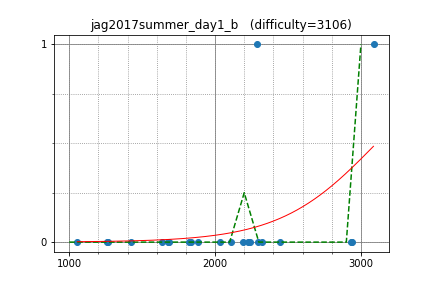

The table this chart was drawn from, first rows:
sigma425, 3086.879232, 1
WA_TLE, 2284, 1
ryoissy, 2224, 0
reew2n, 2447, 0
gazelle, 1818, 0
TumoiYorozu, 1676, 0
ats5515, 2295, 0
kzyKT, 2032, 0
satanic0258, 2194, 0
furuya1223, 2238, 0
rollman, 1256, 0
uenoku, 1882, 0
olphe, 2111, 0
mino, 1833, 0
maroonrk, 2940, 0
kyuridenamida, 2323, 0
ikd, 1266, 0
climpet, 2932, 0
yut071, 1420, 0
physics0523, 1637, 0
mmxsrup, 1684, 0
homesentinel, 1056, 0
